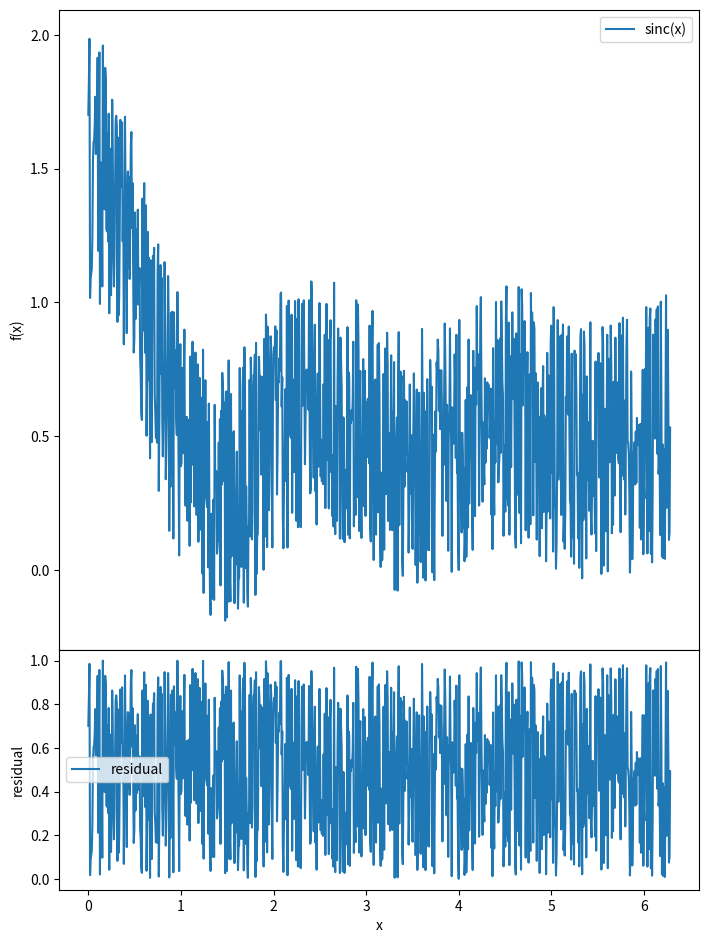

This figure's Python source:
import numpy as np
import matplotlib.pyplot as plt

# procdeural
def nsquares(n):
    squares = []
    for i in range(n):
        squares.append(i**2)
        return squares

nsquares(10)

# Functional
sq = lambda n: [i**2 for i in range(n)]
print(sq(10))


# ---- Example of a class and objects ----
# a method if just s function defined inside a class
class Observation():  # "object" and "class" are interchangable
    def __init__(self, data):  # method-- a function inside a class. This one is the constructor
        self.data = data  # attribute

    def average(self):  # method
        dsum = 0
        for i, d in enumerate(self.data):
            dsum += d
        average = dsum / (i+1)
        return average

obs1 = Observation([0, 1, 2])
obs2 = Observation([4, 5, 6])

print("Avg 1 = {:e}; Avg2 = {:e}".format(obs1.average(), obs2.average()))  # :e - scientific format
print("Type of Avg 1 = {:}; Type of Avg 2 = {:}".format(type(obs1), type(obs2)))

print(obs1.data)
print(obs2.data)

# Inheritance

class TimeSeries(Observation):  # this inherits all the properties that the Observation class had
    def __init__(self, time, data):
        self.time = time
        Observation.__init__(self, data)  # this calls the constructor of the base class
        #  super could replace Observation and call the thing in the parenthesis of the class
        if len(self.time) != len(self.data):
            raise ValueError("Time and data must have the same length")  # ValueError is a class

    def stop_time(self):  # this is a new constructor
        return self.time[-1]

# The TimeSeries class has average, time, and data
# self binds to the instance object

tobs = TimeSeries([0, 1, 2], [3, 4, 5])
print(tobs)
print("Stop time = {:e}".format(tobs.stop_time()))  # stop_time needs () but nothing inside of it since it takes just self
print("tobs average = {:e}".format(tobs.average()))


# Objects in practice. In python everything is an object
print(print)
# output: <built-in function print>
dont_do_this = print  # this is an object representing a function
dont_do_this("dont do this!")


# Object oriented library in Matplotlib
x = np.linspace(0, 2*np.pi, 1000)
y_theory = np.sinc(x)
y = y_theory + np.random.rand(1000)

fig = plt.figure(figsize=(8, 8))  # create a figure object
ax_data = fig.add_axes([0.1, 0.4, 0.8, 0.8])
ax_residual = fig.add_axes([0.1, 0.1, 0.8, 0.3])  #

# this is one axis
ax_data.plot(x, y, label='sinc(x)')
ax_data.legend()
ax_data.set_ylabel('f(x)')  # the labels are attributes, set_ylabel is needed in object oriented

# This is the residual plot
ax_residual.plot(x, y-y_theory, label='residual')
ax_residual.legend()
ax_residual.set_xlabel('x')
ax_residual.set_ylabel('residual')

# an attribute with __ i.e average__ means don't fuck with this attribute for reals. __ won't have it appear in the list
# when hitting tab. pep8 wants them before i.e .__average


# Maybe I want to make a class for the similar figures in papers.
